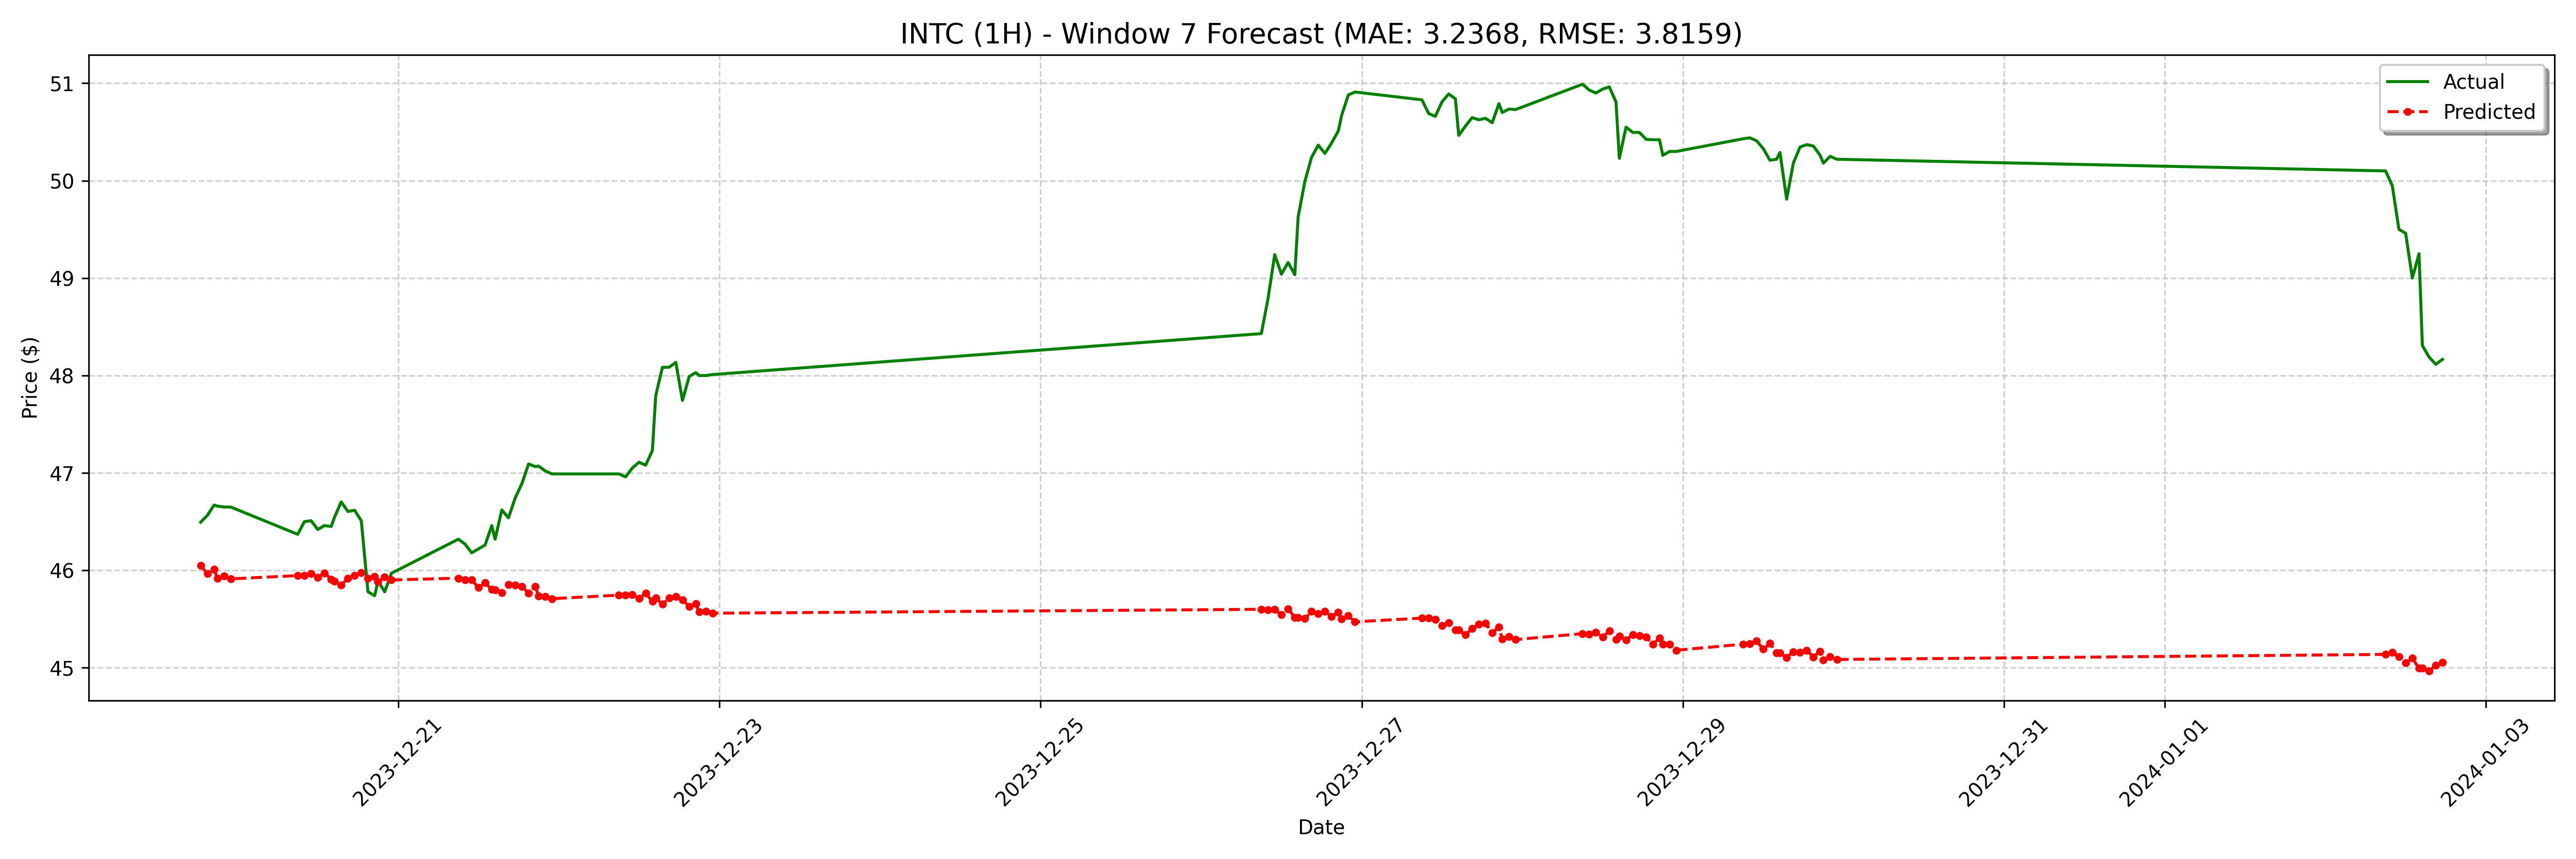

The file beside this chart, header and first rows:
date, actual, forecast
2023-12-19 18:30:00, 46.49, 46.05
2023-12-19 19:30:00, 46.56, 45.96
2023-12-19 20:30:00, 46.67, 46.01
2023-12-19 21:00:00, 46.66, 45.92
2023-12-19 22:00:00, 46.65, 45.94
2023-12-19 23:00:00, 46.65, 45.91
2023-12-20 09:00:00, 46.37, 45.95
2023-12-20 10:00:00, 46.5, 45.95
2023-12-20 11:00:00, 46.51, 45.97
2023-12-20 12:00:00, 46.42, 45.93
2023-12-20 13:00:00, 46.46, 45.97
2023-12-20 14:00:00, 46.45, 45.91
2023-12-20 14:30:00, 46.54, 45.89
2023-12-20 15:30:00, 46.7, 45.85
2023-12-20 16:30:00, 46.6, 45.92
2023-12-20 17:30:00, 46.62, 45.95
2023-12-20 18:30:00, 46.51, 45.98
2023-12-20 19:30:00, 45.78, 45.92
2023-12-20 20:30:00, 45.74, 45.94
2023-12-20 21:00:00, 45.89, 45.88
2023-12-20 22:00:00, 45.78, 45.93
2023-12-20 23:00:00, 45.97, 45.9
2023-12-21 09:00:00, 46.32, 45.92
2023-12-21 10:00:00, 46.27, 45.9
2023-12-21 11:00:00, 46.18, 45.9
2023-12-21 12:00:00, 46.22, 45.82
2023-12-21 13:00:00, 46.26, 45.87
2023-12-21 14:00:00, 46.46, 45.8
2023-12-21 14:30:00, 46.32, 45.8
2023-12-21 15:30:00, 46.62, 45.77
2023-12-21 16:30:00, 46.54, 45.85
2023-12-21 17:30:00, 46.74, 45.85
2023-12-21 18:30:00, 46.89, 45.84
2023-12-21 19:30:00, 47.09, 45.76
2023-12-21 20:30:00, 47.06, 45.83
2023-12-21 21:00:00, 47.07, 45.74
2023-12-21 22:00:00, 47.02, 45.73
2023-12-21 23:00:00, 46.99, 45.71
2023-12-22 09:00:00, 46.99, 45.75
2023-12-22 10:00:00, 46.96, 45.75
2023-12-22 11:00:00, 47.05, 45.75
2023-12-22 12:00:00, 47.11, 45.71
2023-12-22 13:00:00, 47.08, 45.76
2023-12-22 14:00:00, 47.23, 45.68
2023-12-22 14:30:00, 47.79, 45.72
2023-12-22 15:30:00, 48.08, 45.65
2023-12-22 16:30:00, 48.08, 45.72
2023-12-22 17:30:00, 48.13, 45.73
2023-12-22 18:30:00, 47.74, 45.7
2023-12-22 19:30:00, 47.99, 45.63
2023-12-22 20:30:00, 48.03, 45.66
2023-12-22 21:00:00, 48.0, 45.57
2023-12-22 22:00:00, 48.0, 45.58
2023-12-22 23:00:00, 48.01, 45.56
2023-12-26 09:00:00, 48.43, 45.6
2023-12-26 10:00:00, 48.79, 45.59
2023-12-26 11:00:00, 49.24, 45.6
2023-12-26 12:00:00, 49.04, 45.54
2023-12-26 13:00:00, 49.16, 45.6
2023-12-26 14:00:00, 49.03, 45.52
... 68 more rows
